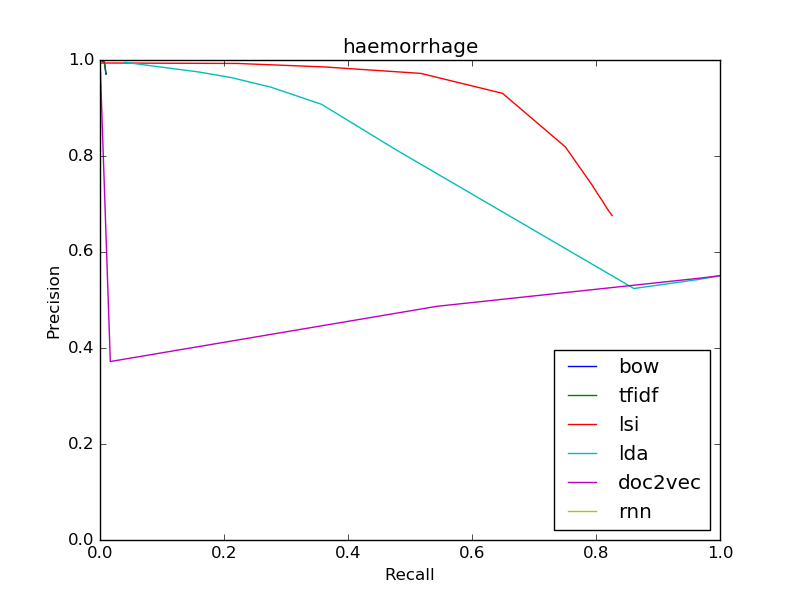

The table this chart was drawn from, first rows:
bow
0.9704, 0.009638
0.9704, 0.009638
0.9704, 0.009638
0.9704, 0.009638
0.9704, 0.009638
0.9704, 0.009621
0.9953, 0.007272
1.0, 0.0004318
1.0, 1.7273245470091375e-05
0, 0.0
0, 0.0
tfidf
0.9704, 0.009638
0.9704, 0.009638
0.9704, 0.009638
0.9704, 0.009638
0.9704, 0.009638
0.9704, 0.009638
0.972, 0.009587
0.9974, 0.006598
1.0, 0.002142
1.0, 0.0004318
1.0, 0.0001382
lsi
0.6759, 0.826
0.6759, 0.826
0.6905, 0.8179
0.7064, 0.8104
0.7215, 0.8024
0.7384, 0.7943
0.8187, 0.7507
0.9306, 0.6492
0.9721, 0.5173
0.9856, 0.361
0.9928, 0.2216
lda
0.5506, 1.0
0.5506, 1.0
0.5506, 1.0
0.5506, 1.0
0.5427, 0.9648
0.524, 0.8611
0.8133, 0.477
0.9078, 0.3572
0.9437, 0.2747
0.9638, 0.2102
0.9751, 0.159
doc2vec
0.5506, 1
0.5506, 1
0.5506, 1
0.5506, 0.9999
0.5506, 0.9998
0.5506, 0.9998
0.5505, 0.9991
0.5461, 0.9719
0.4869, 0.5436
0.3718, 0.01663
1.0, 6.90929818803655e-05
rnn
... 11 more rows
